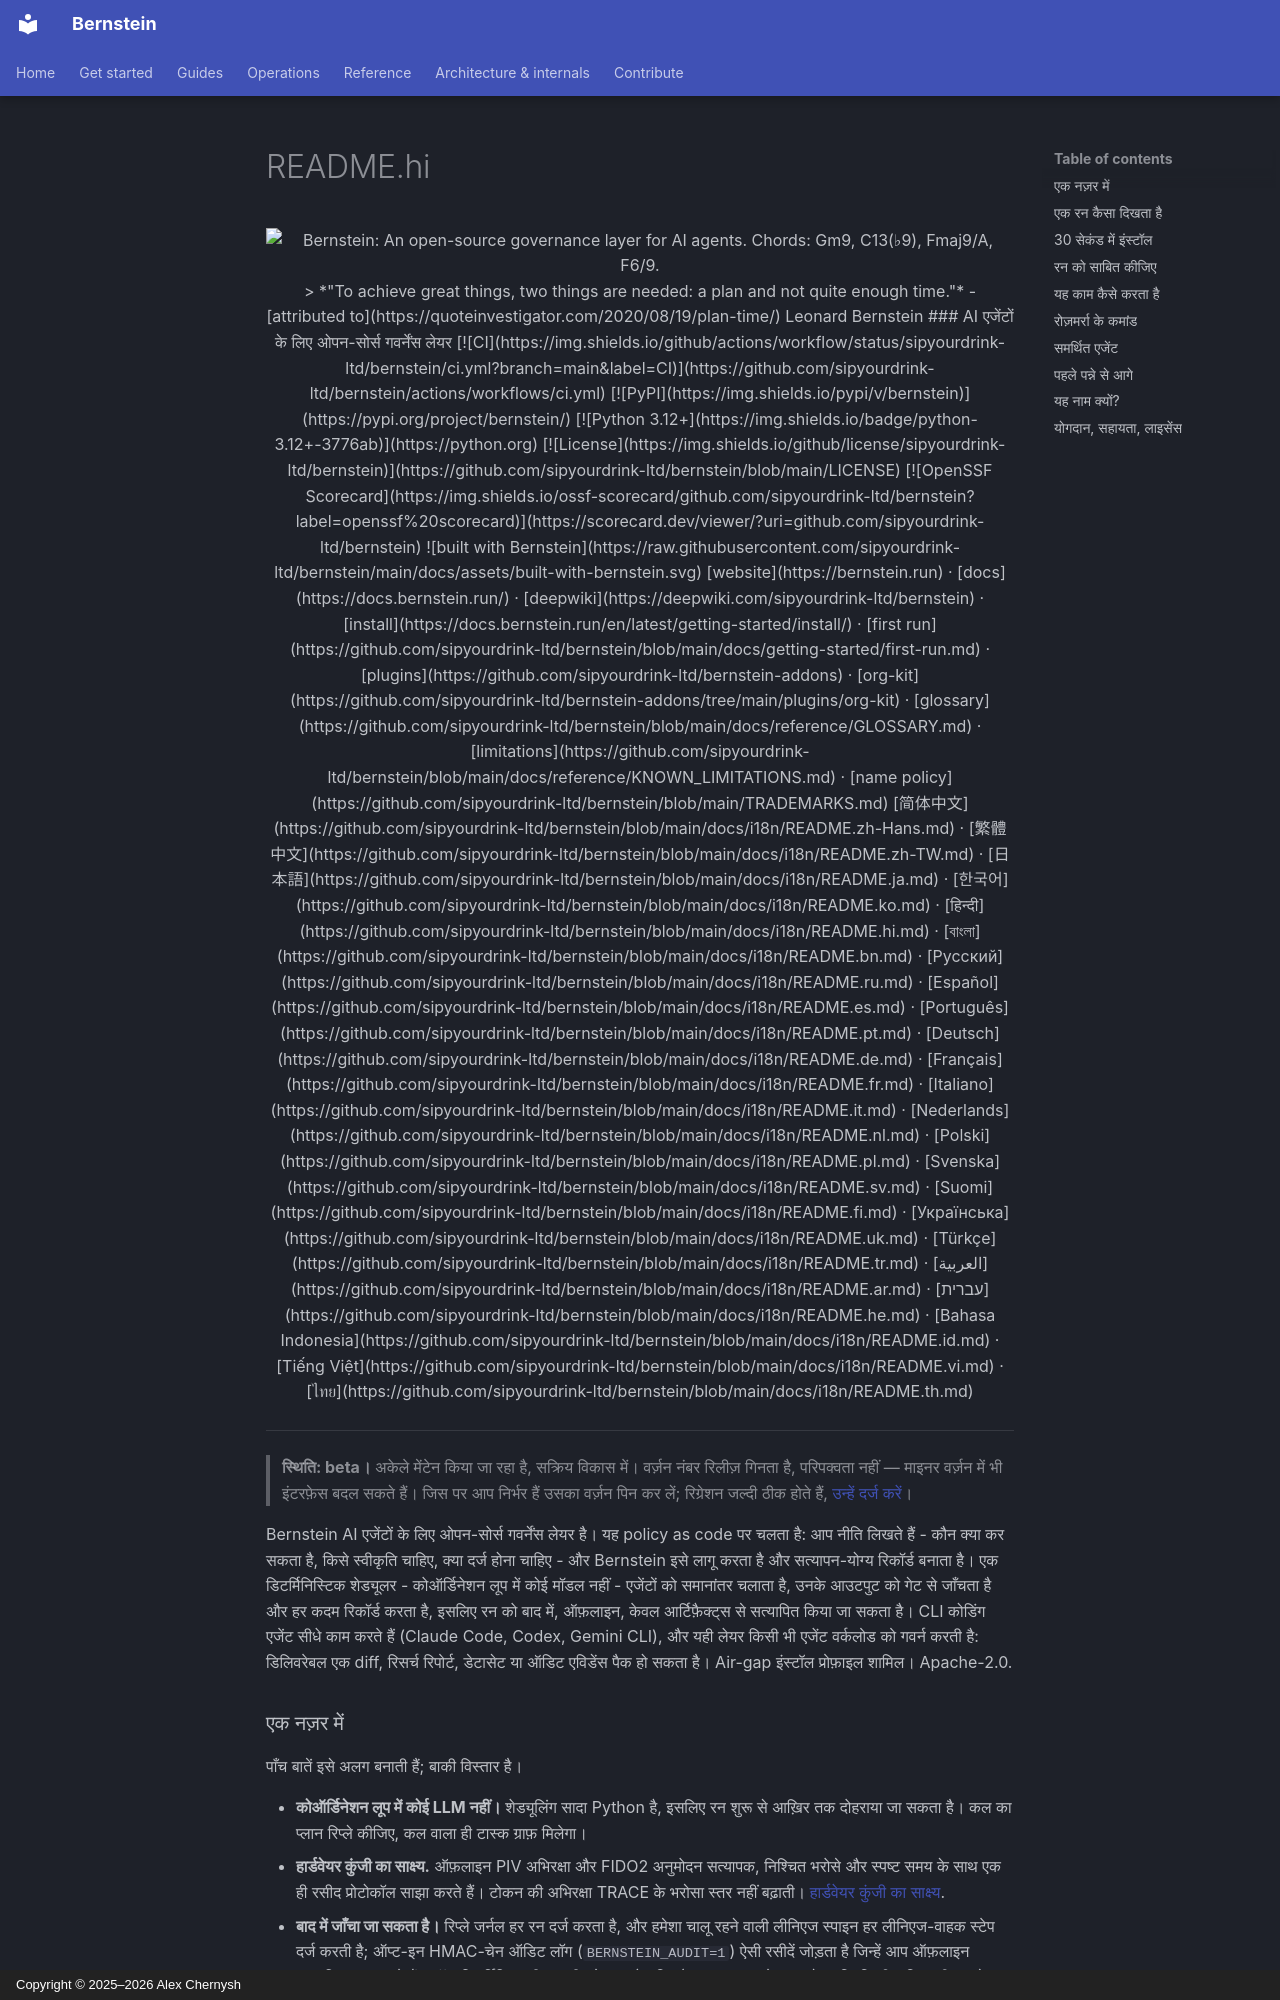

repository: sipyourdrink-ltd/bernstein · page: i18n/README.hi/index.html · generator: mkdocs · copyright: Copyright © 2025–2026 Alex Chernysh

<div align="center">

<picture>
  <source media="(prefers-color-scheme: dark)" srcset="https://raw.githubusercontent.com/sipyourdrink-ltd/bernstein/main/docs/assets/readme-banner-dark.webp">
  <img alt="Bernstein: An open-source governance layer for AI agents. Chords: Gm9, C13(♭9), Fmaj9/A, F6/9." src="https://raw.githubusercontent.com/sipyourdrink-ltd/bernstein/main/docs/assets/readme-banner-light.webp" width="820">
</picture>

<br>

> *"To achieve great things, two things are needed: a plan and not quite enough time."* - [attributed to](https://quoteinvestigator.com/2020/08/19/plan-time/) Leonard Bernstein

### AI एजेंटों के लिए ओपन-सोर्स गवर्नेंस लेयर
<!-- l10n: en="an open-source governance layer for AI agents" hash="sha256:f988e1e29b9e" -->

[![CI](https://img.shields.io/github/actions/workflow/status/sipyourdrink-ltd/bernstein/ci.yml?branch=main&label=CI)](https://github.com/sipyourdrink-ltd/bernstein/actions/workflows/ci.yml)
[![PyPI](https://img.shields.io/pypi/v/bernstein)](https://pypi.org/project/bernstein/)
[![Python 3.12+](https://img.shields.io/badge/python-3.12+-3776ab)](https://python.org)
[![License](https://img.shields.io/github/license/sipyourdrink-ltd/bernstein)](https://github.com/sipyourdrink-ltd/bernstein/blob/main/LICENSE)
[![OpenSSF Scorecard](https://img.shields.io/ossf-scorecard/github.com/sipyourdrink-ltd/bernstein?label=openssf%20scorecard)](https://scorecard.dev/viewer/?uri=github.com/sipyourdrink-ltd/bernstein)
![built with Bernstein](https://raw.githubusercontent.com/sipyourdrink-ltd/bernstein/main/docs/assets/built-with-bernstein.svg)

[website](https://bernstein.run) &middot; [docs](https://docs.bernstein.run/) &middot; [deepwiki](https://deepwiki.com/sipyourdrink-ltd/bernstein) &middot; [install](https://docs.bernstein.run/en/latest/getting-started/install/) &middot; [first run](https://github.com/sipyourdrink-ltd/bernstein/blob/main/docs/getting-started/first-run.md) &middot; [plugins](https://github.com/sipyourdrink-ltd/bernstein-addons) &middot; [org-kit](https://github.com/sipyourdrink-ltd/bernstein-addons/tree/main/plugins/org-kit) &middot; [glossary](https://github.com/sipyourdrink-ltd/bernstein/blob/main/docs/reference/GLOSSARY.md) &middot; [limitations](https://github.com/sipyourdrink-ltd/bernstein/blob/main/docs/reference/KNOWN_LIMITATIONS.md) &middot; [name policy](https://github.com/sipyourdrink-ltd/bernstein/blob/main/TRADEMARKS.md)

[简体中文](https://github.com/sipyourdrink-ltd/bernstein/blob/main/docs/i18n/README.zh-Hans.md) &middot; [繁體中文](https://github.com/sipyourdrink-ltd/bernstein/blob/main/docs/i18n/README.zh-TW.md) &middot; [日本語](https://github.com/sipyourdrink-ltd/bernstein/blob/main/docs/i18n/README.ja.md) &middot; [한국어](https://github.com/sipyourdrink-ltd/bernstein/blob/main/docs/i18n/README.ko.md) &middot; [हिन्दी](https://github.com/sipyourdrink-ltd/bernstein/blob/main/docs/i18n/README.hi.md) &middot; [বাংলা](https://github.com/sipyourdrink-ltd/bernstein/blob/main/docs/i18n/README.bn.md) &middot; [Русский](https://github.com/sipyourdrink-ltd/bernstein/blob/main/docs/i18n/README.ru.md) &middot; [Español](https://github.com/sipyourdrink-ltd/bernstein/blob/main/docs/i18n/README.es.md) &middot; [Português](https://github.com/sipyourdrink-ltd/bernstein/blob/main/docs/i18n/README.pt.md) &middot; [Deutsch](https://github.com/sipyourdrink-ltd/bernstein/blob/main/docs/i18n/README.de.md) &middot; [Français](https://github.com/sipyourdrink-ltd/bernstein/blob/main/docs/i18n/README.fr.md) &middot; [Italiano](https://github.com/sipyourdrink-ltd/bernstein/blob/main/docs/i18n/README.it.md) &middot; [Nederlands](https://github.com/sipyourdrink-ltd/bernstein/blob/main/docs/i18n/README.nl.md) &middot; [Polski](https://github.com/sipyourdrink-ltd/bernstein/blob/main/docs/i18n/README.pl.md) &middot; [Svenska](https://github.com/sipyourdrink-ltd/bernstein/blob/main/docs/i18n/README.sv.md) &middot; [Suomi](https://github.com/sipyourdrink-ltd/bernstein/blob/main/docs/i18n/README.fi.md) &middot; [Українська](https://github.com/sipyourdrink-ltd/bernstein/blob/main/docs/i18n/README.uk.md) &middot; [Türkçe](https://github.com/sipyourdrink-ltd/bernstein/blob/main/docs/i18n/README.tr.md) &middot; [العربية](https://github.com/sipyourdrink-ltd/bernstein/blob/main/docs/i18n/README.ar.md) &middot; [עברית](https://github.com/sipyourdrink-ltd/bernstein/blob/main/docs/i18n/README.he.md) &middot; [Bahasa Indonesia](https://github.com/sipyourdrink-ltd/bernstein/blob/main/docs/i18n/README.id.md) &middot; [Tiếng Việt](https://github.com/sipyourdrink-ltd/bernstein/blob/main/docs/i18n/README.vi.md) &middot; [ไทย](https://github.com/sipyourdrink-ltd/bernstein/blob/main/docs/i18n/README.th.md)

</div>

---

> **स्थिति: beta।** अकेले मेंटेन किया जा रहा है, सक्रिय विकास में। वर्ज़न नंबर रिलीज़ गिनता है, परिपक्वता नहीं — माइनर वर्ज़न में भी इंटरफ़ेस बदल सकते हैं। जिस पर आप निर्भर हैं उसका वर्ज़न पिन कर लें; रिग्रेशन जल्दी ठीक होते हैं, [उन्हें दर्ज करें](https://github.com/sipyourdrink-ltd/bernstein/issues)।

Bernstein AI एजेंटों के लिए ओपन-सोर्स गवर्नेंस लेयर है। यह policy as code पर चलता है: आप नीति लिखते हैं - कौन क्या कर सकता है, किसे स्वीकृति चाहिए, क्या दर्ज होना चाहिए - और Bernstein इसे लागू करता है और सत्यापन-योग्य रिकॉर्ड बनाता है। एक डिटर्मिनिस्टिक शेड्यूलर - कोऑर्डिनेशन लूप में कोई मॉडल नहीं - एजेंटों को समानांतर चलाता है, उनके आउटपुट को गेट से जाँचता है और हर कदम रिकॉर्ड करता है, इसलिए रन को बाद में, ऑफ़लाइन, केवल आर्टिफ़ैक्ट्स से सत्यापित किया जा सकता है। CLI कोडिंग एजेंट सीधे काम करते हैं (Claude Code, Codex, Gemini CLI), और यही लेयर किसी भी एजेंट वर्कलोड को गवर्न करती है: डिलिवरेबल एक diff, रिसर्च रिपोर्ट, डेटासेट या ऑडिट एविडेंस पैक हो सकता है। Air-gap इंस्टॉल प्रोफ़ाइल शामिल। Apache-2.0.
